Run: headless pygame with SDL's dummy video driver; simulated clock (each Clock.tick advances the game by its frame time, no real sleeping); random seed 0; keys injected as events and as key.get_pressed() state; mouse plan: one left click at the window centre at the start of phase 2, then a move to the lower-right quarter at the start of phase 3.
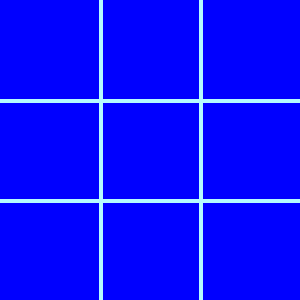
Frame 1 of 4 · flips 1–60 · no input
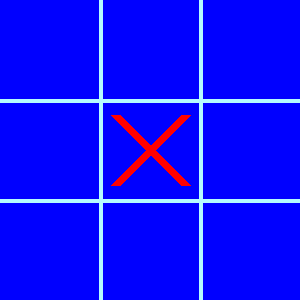
Frame 2 of 4 · flips 61–180 · clicked the window centre · tapped SPACE, RETURN · held RIGHT (→), D
Frame 3 of 4 · flips 181–300 · moved the mouse to the lower-right quarter · held DOWN (↓), S · screen unchanged from frame 2, image omitted
Frame 4 of 4 · flips 301–420 · held LEFT (←), A, UP (↑), W · screen unchanged from frame 3, image omitted

The pygame program that drew these frames:

import pygame
pygame.init()
# WITHOUT MINIMAX :PLAYER vs PLAYER
#ALWAYS X GOES FIRST

screen=pygame.display.set_mode([300,300])
pygame.display.set_caption("TICTACTOE")
running =True
screen.fill(pygame.Color("Blue"))
clicked=False
mark=[]
player=1
pos=[]
winner=0
gameover=False
font=pygame.font.SysFont(None,40)



#DRAW THE BOARD
def drawbackground():
 for i in range(1,3):
    pygame.draw.line(screen,(180,250,255),(0,i*100),(300,i*100),4)
    pygame.draw.line(screen, (180, 250, 255), (i*100,0),(i*100,300),4)
#####################################
#CREATE MARKERS
def marker():
     for x in range(3):
         row=[0]*3
         mark.append(row)
####################################
#DRAW MARKERS
def drawmark():
    xpos=0
    for x in mark:
        ypos=0
        for y in x:
            if y==1:
                pygame.draw.line(screen,(255,0,0),(xpos*100+15,ypos*100+15),(xpos*100+85,ypos*100+85),10)
                pygame.draw.line(screen, (255, 0, 0), (xpos * 100 + 85, ypos * 100 + 15),(xpos * 100 + 15, ypos * 100 + 85), 10)
            if y==-1:
                pygame.draw.circle(screen,(0,255,0),(xpos*100+50,ypos*100+50),38,5)
            ypos+=1
        xpos+=1
############################################
def check():

    global winner
    global gameover
    ypos=0
    for x in mark:

        if sum(x)==3:



            winner=1
            gameover=True

        if sum(x) == -3:
                winner = 2
                gameover = True
        if mark[0][ypos]+mark[1][ypos]+mark[2][ypos]==3:
            winner=1
            gameover=True
        if mark[0][ypos]+mark[1][ypos]+mark[2][ypos]==-3:
            winner=2
            gameover=True
        ypos+=1
    if mark[0][0]+mark[1][1]+mark[2][2]==3 or mark[0][2]+mark[1][1]+mark[2][0]==3:
        winner=1
        gameover=True
    if mark[0][0]+mark[1][1]+mark[2][2]==-3 or mark[0][2]+mark[1][1]+mark[2][0]==-3:
        winner=2
        gameover=True
##############################################
def checkwinner(winner):
    if winner==1:
      win_text="Player "+"X"+" wins!"
    elif winner==2:
      win_text="Player "+"O"+" wins!"

    win_img=font.render(win_text,True,(0,255,0))
    pygame.draw.rect(screen,(120,130,0),(80,120,200,40))
    screen.blit(win_img,(80,130))

marker()
while running:
    drawbackground()
    drawmark()

    for event in pygame.event.get():
        if event.type==pygame.QUIT:
            running =False

        if gameover==False:
         if event.type==pygame.MOUSEBUTTONDOWN and clicked==False:
            clicked=True
         if event .type==pygame.MOUSEBUTTONDOWN and clicked ==True:
            clicked=False
            pos=pygame.mouse.get_pos()
            cellx=pos[0]
            celly=pos[1]
            if mark[cellx//100][celly//100]==0:
                mark[cellx // 100][celly // 100]=player
                player=player*-1
                check()
    if gameover==True:
        checkwinner(winner)
    pygame.display.update()
